Run: headless pygame with SDL's dummy video driver; simulated clock (each Clock.tick advances the game by its frame time, no real sleeping); random seed 0; keys injected as events and as key.get_pressed() state; mouse plan: one left click at the window centre at the start of phase 2, then a move to the lower-right quarter at the start of phase 3.
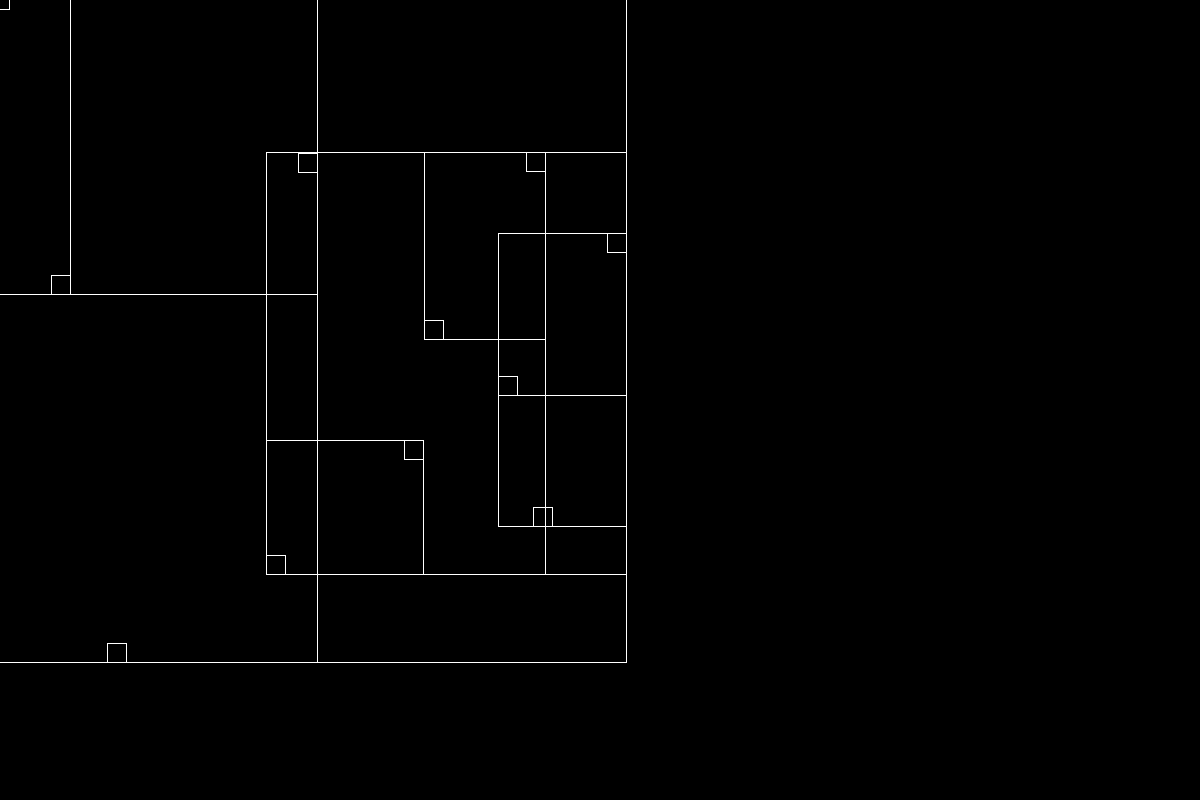
Frame 1 of 4 · flips 1–60 · no input
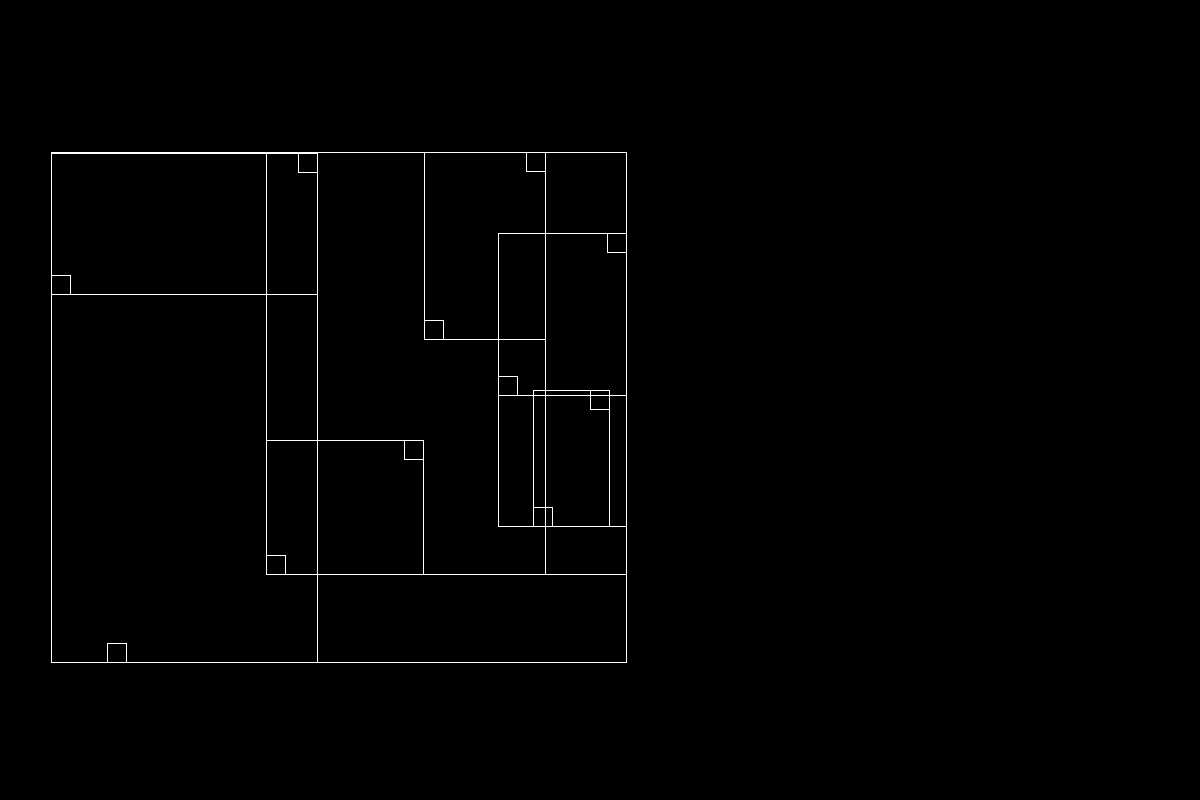
Frame 2 of 4 · flips 61–180 · clicked the window centre · tapped SPACE, RETURN · held RIGHT (→), D
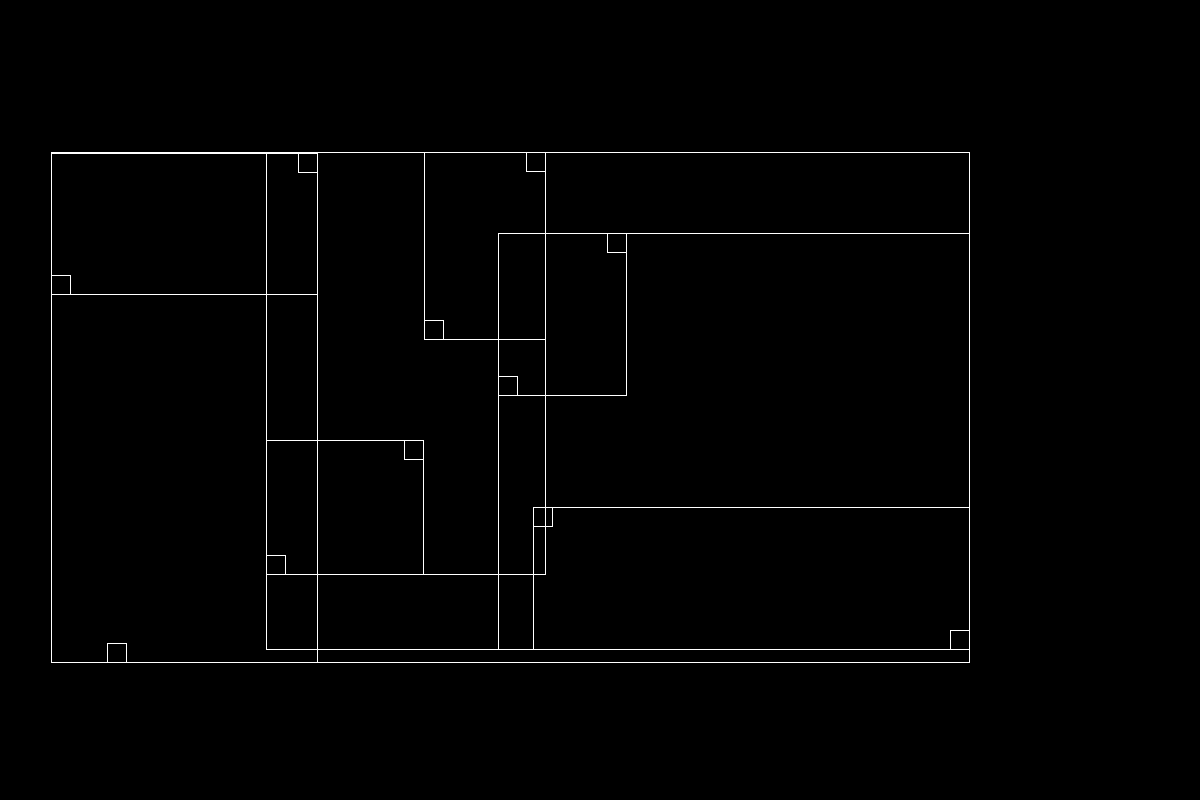
Frame 3 of 4 · flips 181–300 · moved the mouse to the lower-right quarter · held DOWN (↓), S
Frame 4 of 4 · flips 301–420 · held LEFT (←), A, UP (↑), W · screen unchanged from frame 3, image omitted

The pygame program that drew these frames:

from typing import List
class AABB:
    def __init__(self,p1,p2) -> None:
        self.rect = [[min(p1[0],p2[0]),min(p1[1],p2[1])],[max(p1[0],p2[0]),max(p1[1],p2[1])]]
        
    def collides(self,AB):
        # Long collision checks,
        # but simple logic:
        # If self.min_x > AB.max_x: return false
        # Continue this for each side.
        return AB.rect[0][0]<=self.rect[1][0] and AB.rect[1][0]>=self.rect[0][0] and AB.rect[0][1]<=self.rect[1][1] and AB.rect[1][1]>=self.rect[0][1]
    def fixRect(self):
        # Recalculates the rect to make sure the points are the minimum and maximum.
        self.rect = [[min(self.rect[0][0],self.rect[1][0]),min(self.rect[0][1],self.rect[1][1])],[max(self.rect[0][0],self.rect[1][0]),max(self.rect[0][1],self.rect[1][1])]] 
        return self
    def expand(self,AB):
        self.fixRect()
        AB.fixRect()
        
        # Expands this object to fit AB, same equation as the init.
        self.rect = [[min(self.rect[0][0],AB.rect[0][0]),
                        min(self.rect[0][1],AB.rect[0][1])],
                        [max(self.rect[1][0],AB.rect[1][0]),
                         max(self.rect[1][1],AB.rect[1][1])]]
        
        return self
    def expandCopy(self,AB):
        # Copies this object, and expands it.
        return AABB(self.rect[0],self.rect[1]).expand(AB)
    def perimeter(self):
        return (self.rect[1][0]-self.rect[0][0])*2+(self.rect[1][1]-self.rect[0][1])*2
    def contains(self,AB):
        return AB.rect[0][0]>=self.rect[0][0] and AB.rect[0][1]>=self.rect[0][1] and AB.rect[1][0]<=self.rect[1][0] and AB.rect[1][1]<=self.rect[1][1]
    def draw(self,screen):
        if tree.getCollisions(self) and isinstance(self,AABBLeaf):
            pygame.draw.rect(screen,(255,0,0),[self.rect[0][0],self.rect[0][1],self.rect[1][0]-self.rect[0][0],self.rect[1][1]-self.rect[0][1]],1)
        else:
            pygame.draw.rect(screen,(255,255,255),[self.rect[0][0],self.rect[0][1],self.rect[1][0]-self.rect[0][0],self.rect[1][1]-self.rect[0][1]],1)


class AABBBranch(AABB):
    def __init__(self,left:AABB,right:AABB) -> None:
        if left:left.ssuper = self
        self.left = left
        if right: right.ssuper = self
        self.right = right
        if self.left!=None and self.right!=None:
            super().__init__(self.left.rect[0],self.left.rect[1])
            self.expand(right)
        else:
            super().__init__([0,0],[0,0])
        

    def setLeft(self,left:AABB):
        self.left = left
        if self.right==None:
            self.rect = self.left.rect.copy()
        else:
            self.rect = self.right.rect.copy()
            self.expand(left)

    def setRight(self,right:AABB):
        self.right = right
        if self.left==None:
            self.rect = self.right.rect.copy()
        else:
            self.rect = self.left.rect.copy()
            self.expand(right)

    def add(self,AB:AABB,obj):
        self.expand(AB)
        if self.left == None:
            self.setLeft(AABBLeaf(AB,obj))
        elif self.right == None:
            self.setRight(AABBLeaf(AB,obj))
        else:
            p1 = self.left.expandCopy(AB).perimeter()
            p2 = self.right.expandCopy(AB).perimeter()
            if p1 <= p2:
                if isinstance(self.left,AABBLeaf):
                    self.setLeft(AABBBranch(self.left,AABBLeaf(AB,obj)))
                else:
                    self.left.add(AB,obj)
            else:
                if isinstance(self.right,AABBLeaf):
                    self.setRight(AABBBranch(self.right,AABBLeaf(AB,obj)))
                else:
                    self.right.add(AB,obj)
    
    def remove(self,obj,upper):
        if self.left:self.left.remove(obj,self)
        if self.right: self.right.remove(obj,self)

    def recalc(self,upper):
        if isinstance(self.left,AABBBranch): self.left.recalc(self)
        if isinstance(self.right,AABBBranch): self.right.recalc(self)
        if not self.left:
            if self.right:
                left = self.right
                self.right = None
                self.setLeft(left)
            else:
                if upper.left==self: upper.left = None
                if upper.right==self: upper.right = None
        else:
            self.setLeft(self.left)

    def draw(self,screen):
        super().draw(screen)
        self.left.draw(screen)
        if self.right:self.right.draw(screen)

class AABBLeaf(AABB):
    def __init__(self,AB:AABB,obj) -> None:
        super().__init__(AB.rect[0],AB.rect[1])
        self.obj = obj
    def remove(self,obj,upper):
        if self.obj==obj:
            if upper.left==self: upper.left = None
            if upper.right==self: upper.right = None
    

class AABBTree(AABBBranch):
    def __init__(self) -> None:
        super().__init__(None,None)
        
    
    def getCollisions(self, AB):
        colls = [self] # Current objects to check for collisions... kinda
        collisions = []
        while colls: # Simpler len(colls)>0
            c = colls.pop(0)
            if c==AB:continue
            if c.collides(AB):
                if isinstance(c,AABBBranch):
                    colls.append(c.left)
                    if c.right:colls.append(c.right)
                else:
                    collisions.append(c)
        return collisions
    
    def update(self,AB,obj):
        self.remove(obj)
        self.recalc()
        self.add(AB,obj)
    def recalc(self):
        return super().recalc(self)
    def remove(self, obj):
        return super().remove(obj, self)
    
        
   
    
    
    
if __name__ == "__main__":
    # Some pygame testing code. Used to make sure the system works
    import pygame
    import random
    tree = AABBTree()
    AB = AABB([20,20],[40,40])
    tree.add(AB,"mouse")
    for x in range(10):
        mx,my = (random.randint(20,700),random.randint(20,700))
        AB = AABB([mx-10,my-10],[mx+10,my+10])
        tree.add(AB,"mo")
    clock = pygame.time.Clock()

    screen = pygame.display.set_mode((1200,800))
    run = True
    while run:
        screen.fill((0,0,0))
        for e in pygame.event.get():
            if e.type==pygame.QUIT:
                run=False
        mx,my = pygame.mouse.get_pos()
        AB = AABB([mx-10,my-10],[mx+10,my+10])
        tree.update(AB,"mouse")
    
        tree.draw(screen)
        pygame.display.update()
        clock.tick(60)
